5-way image classification set "nn_images" from GitHub (iceberg-project/Seals); label vocabulary: crabeater, emperor, pack ice, pack-ice, weddell.

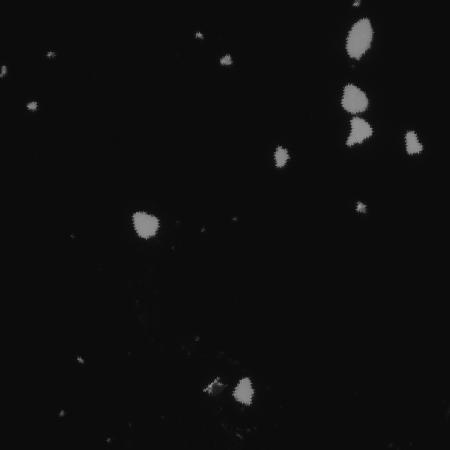
Label: pack-ice

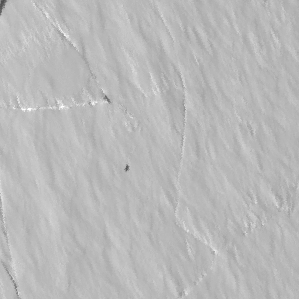
Label: weddell

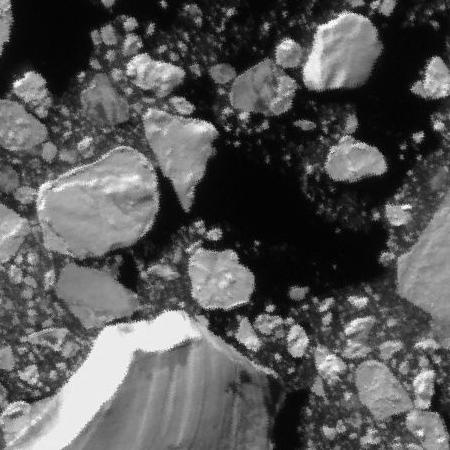
Label: pack-ice

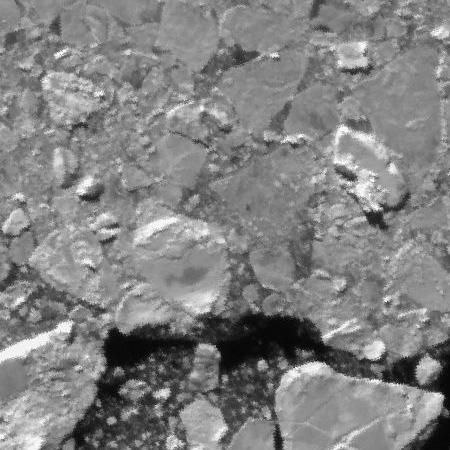
Label: pack ice

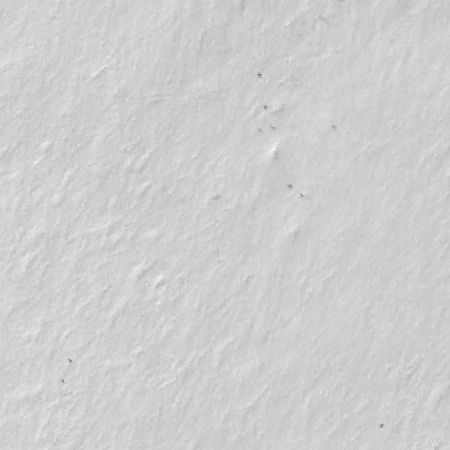
Label: emperor

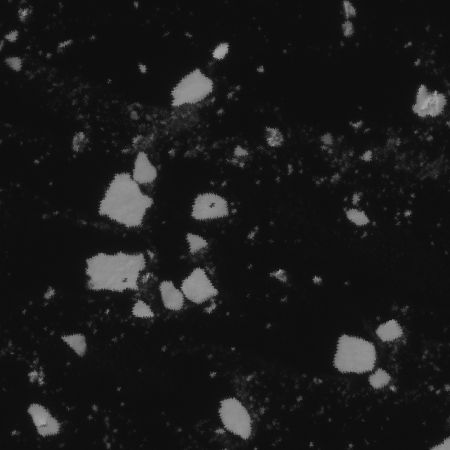
Label: crabeater
